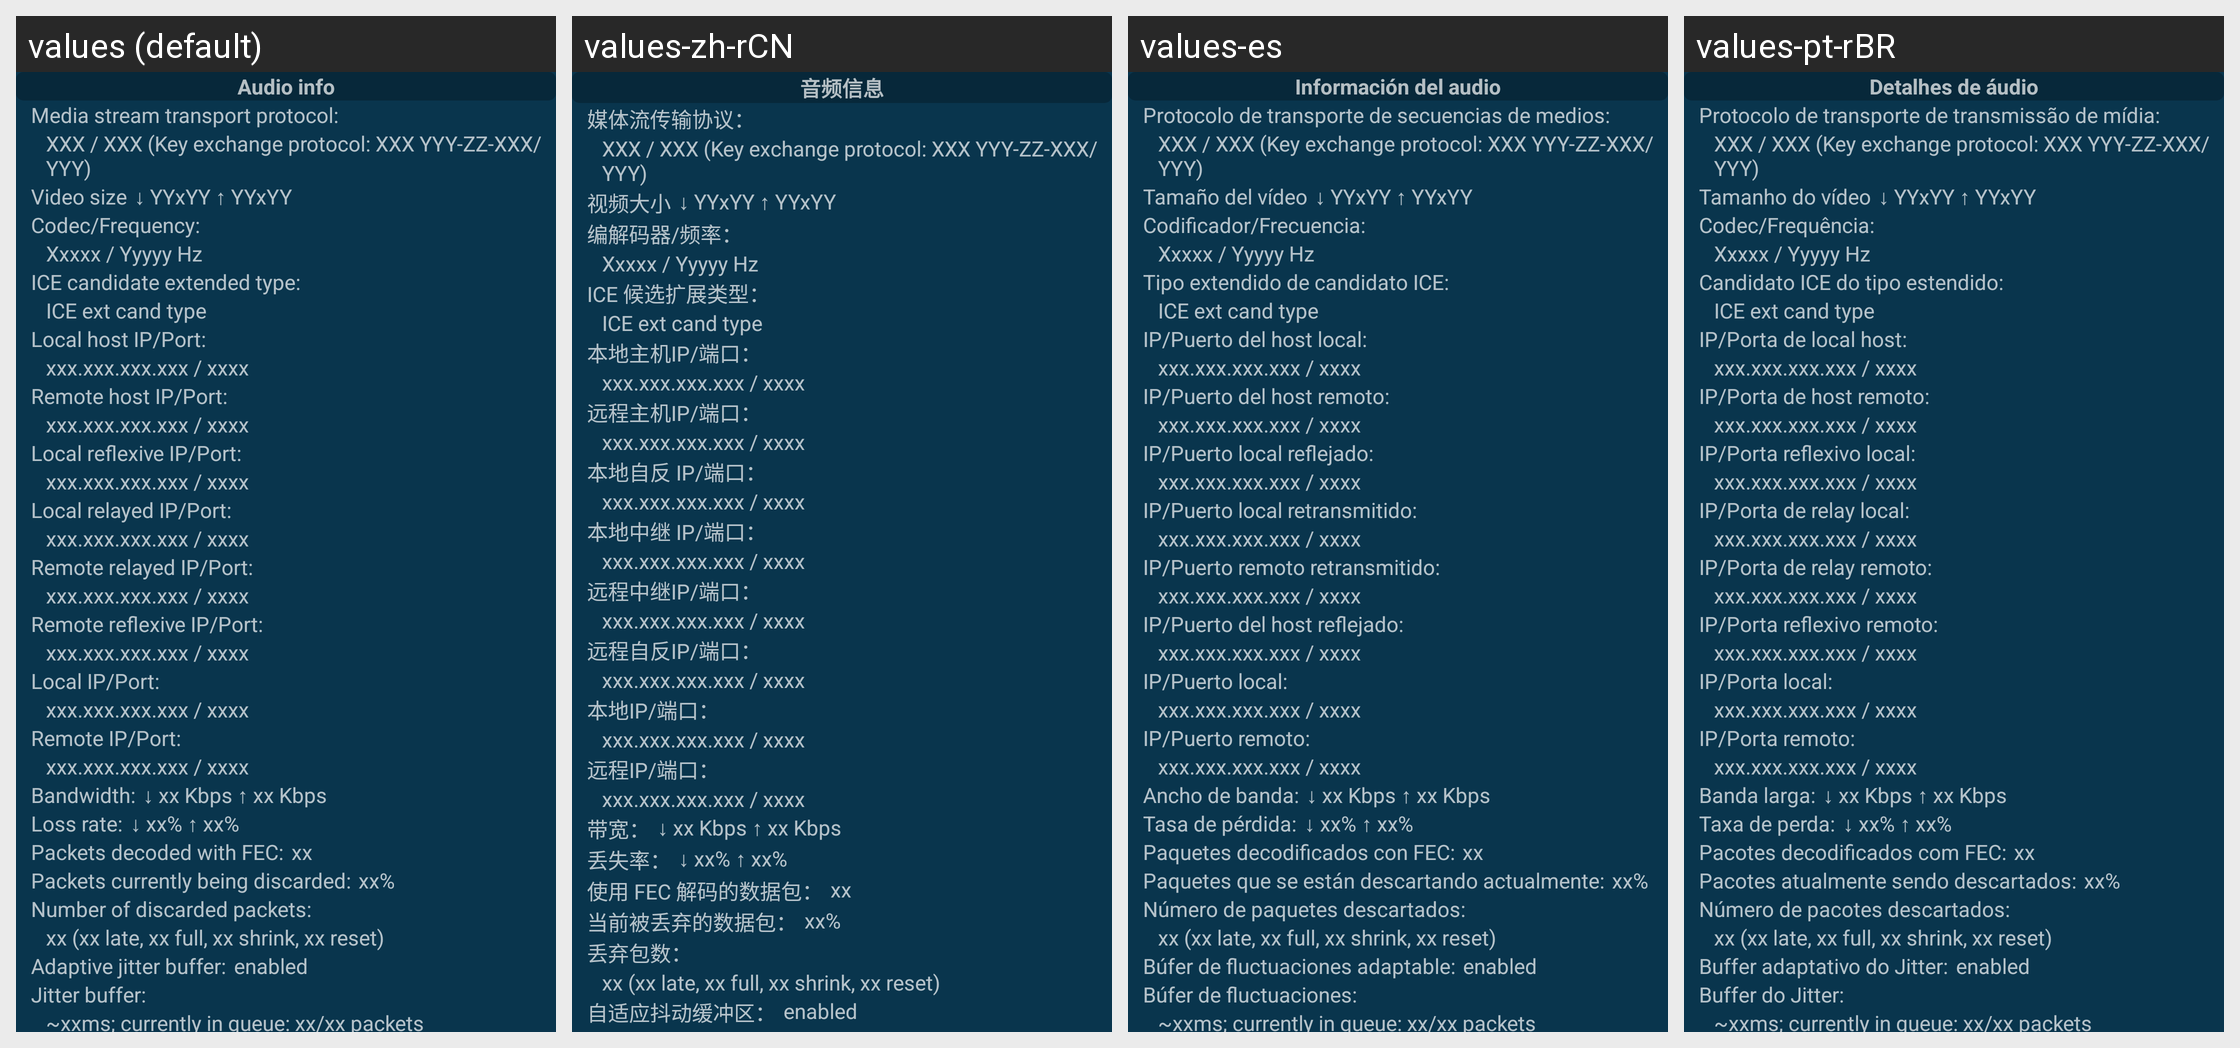

For this localized Android screen grid, give each drawn string resource with its value in every locale shown.
Android screen res/layout/audio_video_info.xml rendered under 4 locales, left to right: values (default), values-zh-rCN, values-es, values-pt-rBR. Device: Nexus 5 (rendered at 1080×1920; each locale shown at half size, 540×960, under a caption strip naming it); theme AppTheme.
Other locales in the repository, not shown: values-ar, values-de, values-fi, values-in, values-ru, values-sk.
Strings drawn on this screen, with the default value and each locale's value (text and hints the layout hard-codes, and strings that could not be matched under every locale, appear in the picture but are not listed):

callinfo_audio_info
  values: Audio info
  values-zh-rCN: 音频信息
  values-es: Información del audio
  values-pt-rBR: Detalhes de áudio

callinfo_media_stream_transport_protocol
  values: Media stream transport protocol:
  values-zh-rCN: 媒体流传输协议：
  values-es: Protocolo de transporte de secuencias de medios:
  values-pt-rBR: Protocolo de transporte de transmissão de mídia:

callinfo_video_size
  values: Video size
  values-zh-rCN: 视频大小
  values-es: Tamaño del vídeo
  values-pt-rBR: Tamanho do vídeo

callinfo_codec
  values: Codec/Frequency:
  values-zh-rCN: 编解码器/频率：
  values-es: Codificador/Frecuencia:
  values-pt-rBR: Codec/Frequência:

callinfo_candidate_extended_type
  values: ICE candidate extended type:
  values-zh-rCN: ICE 候选扩展类型：
  values-es: Tipo extendido de candidato ICE:
  values-pt-rBR: Candidato ICE do tipo estendido:

callinfo_localhost_address
  values: Local host IP/Port:
  values-zh-rCN: 本地主机IP/端口：
  values-es: IP/Puerto del host local:
  values-pt-rBR: IP/Porta de local host:

callinfo_ice_remote_host_address
  values: Remote host IP/Port:
  values-zh-rCN: 远程主机IP/端口：
  values-es: IP/Puerto del host remoto:
  values-pt-rBR: IP/Porta de host remoto:

callinfo_ice_local_reflexive_address
  values: Local reflexive IP/Port:
  values-zh-rCN: 本地自反 IP/端口：
  values-es: IP/Puerto local reflejado:
  values-pt-rBR: IP/Porta reflexivo local:

callinfo_ice_local_relayed_address
  values: Local relayed IP/Port:
  values-zh-rCN: 本地中继 IP/端口：
  values-es: IP/Puerto local retransmitido:
  values-pt-rBR: IP/Porta de relay local:

callinfo_ice_remote_relayed_address
  values: Remote relayed IP/Port:
  values-zh-rCN: 远程中继IP/端口：
  values-es: IP/Puerto remoto retransmitido:
  values-pt-rBR: IP/Porta de relay remoto:

callinfo_ice_remote_reflexive_address
  values: Remote reflexive IP/Port:
  values-zh-rCN: 远程自反IP/端口：
  values-es: IP/Puerto del host reflejado:
  values-pt-rBR: IP/Porta reflexivo remoto:

callinfo_local_ip
  values: Local IP/Port:
  values-zh-rCN: 本地IP/端口：
  values-es: IP/Puerto local:
  values-pt-rBR: IP/Porta local:

callinfo_remote_ip
  values: Remote IP/Port:
  values-zh-rCN: 远程IP/端口：
  values-es: IP/Puerto remoto:
  values-pt-rBR: IP/Porta remoto:

callinfo_bandwidth
  values: Bandwidth:
  values-zh-rCN: 带宽：
  values-es: Ancho de banda:
  values-pt-rBR: Banda larga:

callinfo_loss_rate
  values: Loss rate:
  values-zh-rCN: 丢失率：
  values-es: Tasa de pérdida:
  values-pt-rBR: Taxa de perda:

callinfo_decoded_with_fec
  values: Packets decoded with FEC:
  values-zh-rCN: 使用 FEC 解码的数据包：
  values-es: Paquetes decodificados con FEC:
  values-pt-rBR: Pacotes decodificados com FEC:

callinfo_discarded_percent
  values: Packets currently being discarded:
  values-zh-rCN: 当前被丢弃的数据包：
  values-es: Paquetes que se están descartando actualmente:
  values-pt-rBR: Pacotes atualmente sendo descartados:

callinfo_discarded_total
  values: Number of discarded packets:
  values-zh-rCN: 丢弃包数：
  values-es: Número de paquetes descartados:
  values-pt-rBR: Número de pacotes descartados:

callinfo_adaptive_jitter_buffer
  values: Adaptive jitter buffer:
  values-zh-rCN: 自适应抖动缓冲区：
  values-es: Búfer de fluctuaciones adaptable:
  values-pt-rBR: Buffer adaptativo do Jitter:
